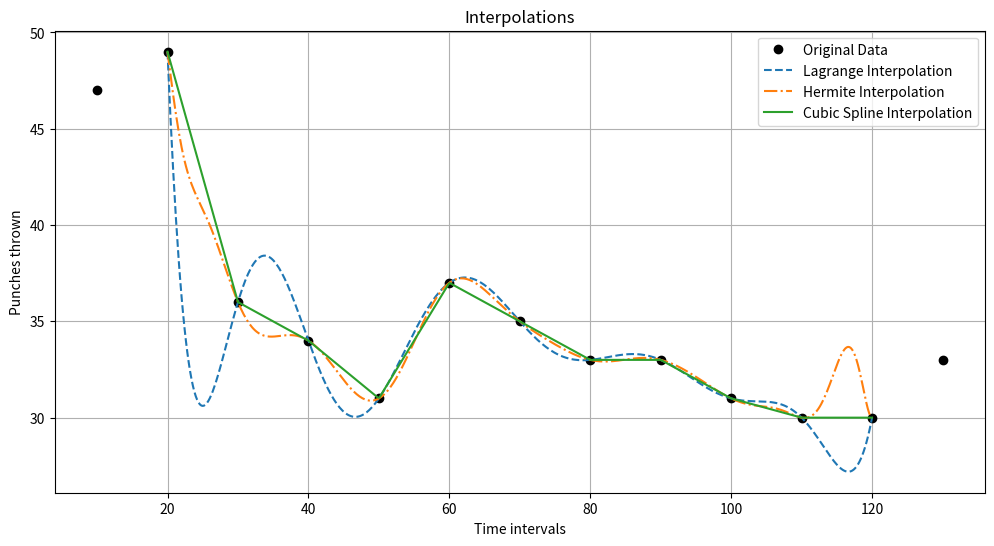
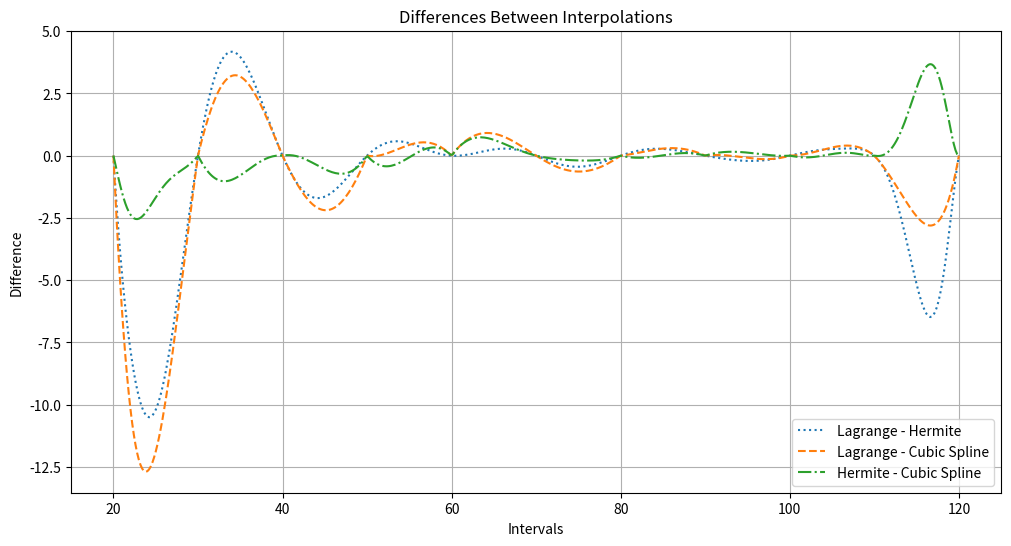

Generate these figures, in order, with matplotlib:
import numpy as np
import matplotlib.pyplot as plt
import pandas as pd

z_values = [10, 20, 30, 40, 50, 60, 70, 80, 90, 100, 110, 120, 130]
REG_values = [47, 49, 36, 34, 31, 37, 35, 33, 33, 31, 30, 30, 33]
REG_prime_values = []  # This will store the computed derivatives

# Function to compute the derivative using the five-point formula
def five_point_derivative(values, idx, step_size):
    """Applies the five-point formula to estimate the derivative at index idx."""
    return (1 / (12 * step_size)) * (values[idx - 2] - 8 * values[idx - 1] + 8 * values[idx + 1] - values[idx + 2])

# Function to compute the derivative at the start using the start-point formula
def start_point_derivative(values, idx, step_size):
    """Uses the start-point formula to approximate the derivative for the first two indices."""
    return (1 / (12 * step_size)) * (
        -25 * values[idx]
        + 48 * values[idx + 1]
        - 36 * values[idx + 2]
        + 16 * values[idx + 3]  
        - 3 * values[idx + 4]
    )

# Function to compute the derivative at the end using the end-point formula
def end_point_derivative(values, idx, step_size):
    """Uses the end-point formula to approximate the derivative for the last two indices."""
    return (1 / (12 * step_size)) * (
        -25 * values[idx]
        + 48 * values[idx - 1]
        - 36 * values[idx - 2]
        + 16 * values[idx - 3]
        - 3 * values[idx - 4]
    )

# Function to derive the set of derivatives for given z values and REG values
def approximate_derivatives(z_values, REG_values):
    """Calculates the derivative values for the given set of z and REG(z), assuming there are 5 or more points."""
    num_points = len(z_values)
    step_size = z_values[1] - z_values[0]
    
    # Compute derivatives at the start points
    REG_prime_values.append(start_point_derivative(REG_values, 0, step_size))
    REG_prime_values.append(start_point_derivative(REG_values, 1, step_size))
    
    # Compute derivatives at midpoint using five-point formula
    for idx in range(2, num_points - 2):
        derivative = five_point_derivative(REG_values, idx, step_size)
        REG_prime_values.append(derivative)
    
    # Compute derivatives at end points
    REG_prime_values.append(end_point_derivative(REG_values, num_points - 2, step_size))
    REG_prime_values.append(end_point_derivative(REG_values, num_points - 1, step_size))
    
    return REG_prime_values

REG_prime_values = approximate_derivatives(z_values, REG_values)

#-----------------------------------------------------------------------------------------------------------------------------------------



# Lagrange Interpolation
def lagrange_manual(x, z_values, reg_values):
    result = 0
    n = len(z_values)
    for i in range(n):
        term = reg_values[i]
        for j in range(n):
            if i != j:
                term *= (x - z_values[j]) / (z_values[i] - z_values[j])
        result += term
    return result

lagrange_results = [lagrange_manual(x, z_values, REG_values) for x in z_values]
print(lagrange_results)
lagrange_table = pd.DataFrame({
    "z_values": z_values,
    "Lagrange Results": lagrange_results
})

print(lagrange_table)
#-----------------------------------------------------------------------------------------------------------------------------------------




# Updated Hermite Interpolation. We updated this because we want a section that uses divided difference to calculated the REG_prime_values
def hermite_manual(z, z_values, reg_values, reg_prime_values):
    n = len(z_values)
    Q = [[0] * (2 * n) for _ in range(2 * n)]  # Divided difference table
    Z = [0] * (2 * n)  # Doubled nodes

    # Populate Z with doubled nodes and Q with corresponding REG and REG' values
    for i in range(n):
        Z[2 * i] = Z[2 * i + 1] = z_values[i]
        Q[2 * i][0] = Q[2 * i + 1][0] = reg_values[i]
        Q[2 * i + 1][1] = reg_prime_values[i]  # REG' value
        if i > 0:
            Q[2 * i][1] = (Q[2 * i][0] - Q[2 * i - 1][0]) / (Z[2 * i] - Z[2 * i - 1])

    # Compute higher-order divided differences
    for i in range(2, 2 * n):
        for j in range(2, i + 1):
            Q[i][j] = (Q[i][j - 1] - Q[i - 1][j - 1]) / (Z[i] - Z[i - j])

    # Hermite polynomial evaluation at z
    result = Q[0][0]
    product = 1.0
    for i in range(1, 2 * n):
        product *= (z - Z[i - 1])
        result += Q[i][i] * product

    return result

hermite_results = [hermite_manual(x, z_values, REG_values, REG_prime_values) for x in z_values]
print(hermite_results)
hermite_table = pd.DataFrame({
    "z_values": z_values,
    "Hermite Results": hermite_results
})
print(hermite_table)

#-----------------------------------------------------------------------------------------------------------------------------------------




# Cubic Spline Interpolation (manual implementation)
def cubic_spline_manual(x, z_values, reg_values):
    n = len(z_values)
    h = np.diff(z_values)
    b = np.diff(reg_values) / h
    u = 2 * (h[:-1] + h[1:])
    v = 6 * (b[1:] - b[:-1])
    u = np.insert(u, 0, 0)
    u = np.append(u, 0)
    v = np.insert(v, 0, 0)
    v = np.append(v, 0)

    # Solve for second derivatives
    m = np.zeros_like(z_values)
    for i in range(1, n - 1):
        m[i] = v[i] / u[i]

    # Evaluate spline
    for i in range(n - 1):
        if z_values[i] <= x <= z_values[i + 1]:
            t = x - z_values[i]
            a = reg_values[i]
            b = (reg_values[i + 1] - reg_values[i]) / h[i] - h[i] * (m[i + 1] + 2 * m[i]) / 6
            c = m[i] / 2
            d = (m[i + 1] - m[i]) / (6 * h[i])
            return a + b * t + c * t**2 + d * t**3
    return 0 


cubic_spline_results = [cubic_spline_manual(x, z_values, REG_values) for x in z_values]
print(cubic_spline_results)
cubic_spline_table = pd.DataFrame({
    "z_values": z_values,
    "Cubic spline Results": cubic_spline_results
})

print(cubic_spline_table)
#-----------------------------------------------------------------------------------------------------------------------------------------



z_fine = np.linspace(min(z_values)+10, max(z_values)-10, 500)


L_z = np.array([lagrange_manual(x, z_values, REG_values) for x in z_fine])
H_z = np.array([hermite_manual(x, z_values, REG_values, REG_prime_values) for x in z_fine])
S_z = np.array([cubic_spline_manual(x, z_values, REG_values) for x in z_fine])



# Plot the data and interpolations
plt.figure(figsize=(12, 6))
plt.plot(z_values, REG_values, 'o', label='Original Data', color='black')
plt.plot(z_fine, L_z, label='Lagrange Interpolation', linestyle='dashed')
plt.plot(z_fine, H_z, label='Hermite Interpolation', linestyle='dashdot')
plt.plot(z_fine, S_z, label='Cubic Spline Interpolation', linestyle='solid')
plt.legend()
plt.xlabel('Time intervals')
plt.ylabel('Punches thrown')
plt.title('Interpolations')
plt.grid()
plt.show()

# Plot the differences
plt.figure(figsize=(12, 6))
plt.plot(z_fine, L_z - H_z, label='Lagrange - Hermite', linestyle='dotted')
plt.plot(z_fine, L_z - S_z, label='Lagrange - Cubic Spline', linestyle='dashed')
plt.plot(z_fine, H_z - S_z, label='Hermite - Cubic Spline', linestyle='dashdot')
plt.legend()
plt.xlabel('Intervals')
plt.ylabel('Difference')
plt.title('Differences Between Interpolations')
plt.grid()
plt.show()
